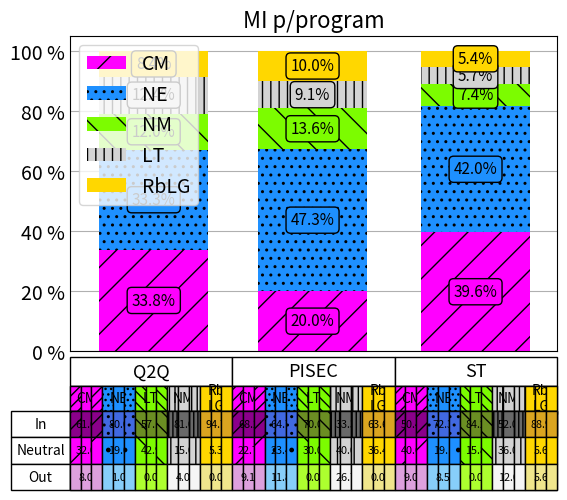

Write the Python code that produced this figure.
import matplotlib.pyplot as plt 
import matplotlib.ticker as ticker
%matplotlib qt 

"""-------------Data for graph----------------"""
CM = [33.8, 20.0, 39.6]
NE = [33.3, 47.3, 42.0]
LT = [12.4, 9.1, 5.7]
NM = [12.0, 13.6, 7.4]
RbLG = [8.4,10.0, 5.4]

# Set bottoms for stacking
NM_bottom = [i+j for i,j in zip(CM,NE)]
LT_bottom = [i+j+k for i,j,k in zip(CM,NE,NM)]
RbLG_bottom = [i+j+k+l for i,j,k,l in zip(CM,NE,NM,LT)]


"""-------------Data for table----------------"""
#                                     Q2Q                                                     PISEC                                               ST
#                 CM          NE         LT        NM        RbLG        CM         NE         LT         NM        RbLG        CM         NE         LT         NM        RbLG
cell_text = [['',61.0,'','',80.0,'','',57.1,'','',81.0,'','',94.7,'','',68.2,'','',64.7,'','',70.0,'','',33.3,'','',63.6,'','',50.4,'','',72.3,'','',84.2,'','',52.0,'','',88.9,''],  #In
             ['',32.0,'','',19.0,'','',42.9,'','',15.0,'','', 5.3,'','',22.7,'','',23.4,'','',30.0,'','',40.0,'','',36.4,'','',40.6,'','',19.1,'','',15.8,'','',36.0,'','', 5.6,''],  #Neutral
             ['', 8.0,'','', 1.0,'','', 0.0,'','', 4.0,'','', 0.0,'','', 9.1,'','',11.8,'','', 0.0,'','',26.7,'','', 0.0,'','', 9.0,'','', 8.5,'','', 0.0,'','',12.0,'','', 5.6,'']]  #Out

# Colours for table
MI_colours = ['fuchsia','fuchsia','fuchsia',
              'dodgerblue','dodgerblue','dodgerblue',
              'lawngreen','lawngreen','lawngreen',
              'lightgrey','lightgrey','lightgrey',
              'gold','gold','gold',
              'fuchsia','fuchsia','fuchsia',
              'dodgerblue','dodgerblue','dodgerblue',
              'lawngreen','lawngreen','lawngreen',
              'lightgrey','lightgrey','lightgrey',
              'gold','gold','gold',
              'fuchsia','fuchsia','fuchsia',
              'dodgerblue','dodgerblue','dodgerblue',
              'lawngreen','lawngreen','lawngreen',
              'lightgrey','lightgrey','lightgrey',
              'gold','gold','gold']

inbound = ['darkmagenta','royalblue','dimgrey','olivedrab','goldenrod']
neutral = ['fuchsia','dodgerblue','lightgrey','lawngreen','gold']
out = ['plum','lightskyblue','whitesmoke','greenyellow','khaki']

CM_locations = [0,1,2,15,16,17,30,31,32]

# Set barwidth 
barWidth = 1.3

# Set tick positions for x and y axes, respectively
MI_positions = [1,2.89,4.83]
percentage_positions = [0,20,40,60,80,100]

# Tick labels for x and y axes, respectively
MI_labels = ['','CM','','','NE','','','LT','','','NM','','','Rb\nLG','',
             '','CM','','','NE','','','LT','','','NM','','','Rb\nLG','',
             '','CM','','','NE','','','LT','','','NM','','','Rb\nLG','']

percentage_labels = ['0 %', '20 %', '40 %', '60 %', '80 %', '100 %']

fig, ax = plt.subplots(1,1)
plt.tight_layout()
# CM bars for each community
plot_1 = ax.bar(MI_positions, CM, color='fuchsia', hatch='/', 
                width=barWidth,label='CM')

for i in range(len(CM)):
    
    ax.annotate('{}%'.format(CM[i]),xy=(MI_positions[i], CM[i]/2), 
                xytext=(0, 0), textcoords="offset points", 
                ha='center', va='center', size=11, bbox=dict(boxstyle="round", 
                                                            fc="fuchsia"))


## NE bars for each community
plot_2 = ax.bar(MI_positions, NE,bottom=CM, color='dodgerblue',hatch='..',
                width=barWidth,label='NE')

for i in range(len(NE)):
    
    ax.annotate('{}%'.format(NE[i]),xy=(MI_positions[i], CM[i] + NE[i]/2), 
                xytext=(0, 0), textcoords="offset points", 
                ha='center', va='center', size=11,bbox=dict(boxstyle="round", 
                                                            fc="dodgerblue"))

# NM bars for each community
plot_3 = ax.bar(MI_positions, NM,bottom=NM_bottom, color='lawngreen',
                hatch='\\', width=barWidth,label='NM')

for i in range(len(NM)):
    
    ax.annotate('{}%'.format(NM[i]),xy=(MI_positions[i], 
                NM_bottom[i] + NM[i]/2), xytext=(0, 0), 
                textcoords="offset points", ha='center', va='center', size=11,
                                bbox=dict(boxstyle="round", 
                                          fc="lawngreen"))
# LT bars for each community   
plot_4 = ax.bar(MI_positions, LT,bottom=LT_bottom, color='lightgrey',
                hatch='||', width=barWidth,label='LT')

for i in range(len(LT)):
    
    ax.annotate('{}%'.format(LT[i]),xy=(MI_positions[i], 
                LT_bottom[i] + LT[i]/2), xytext=(0, 0), 
                textcoords="offset points", ha='center', va='center', size=11,
                                bbox=dict(boxstyle="round", 
                                          fc="lightgrey"))
# RbLG bars for each community   
plot_5 = ax.bar(MI_positions, RbLG,bottom=RbLG_bottom, color='gold',
                width=barWidth,label='RbLG')

for i in range(len(RbLG)):
    
    ax.annotate('{}%'.format(RbLG[i]),xy=(MI_positions[i], 
                RbLG_bottom[i] + RbLG[i]/2), xytext=(0, 0), 
                textcoords="offset points", ha='center', va='center', size=11,
                                bbox=dict(boxstyle="round", 
                                          fc="gold"))

# Set graph title 
ax.set_title('MI p/program',fontsize=16)


# Set customsized x-tick labels
plt.xticks([])
ax.set_xlim(0,5.8)

# Set customised y-tick labels
ax.tick_params(axis='y', which='both',length=0,labelsize=14)
ax.yaxis.set_major_locator(ticker.FixedLocator(percentage_positions))
ax.yaxis.set_major_formatter(ticker.FixedFormatter(percentage_labels))

# Add legend
handles, labels = ax.get_legend_handles_labels()
ax.legend(handles, labels,loc='upper left',bbox_to_anchor=(0, 1),
          ncol=1, prop={'size':14},markerscale=1.1)

# Set grid 
ax.grid(axis='both')
ax.set_axisbelow(True)

# Adjust location of graph
plt.subplots_adjust(left=0.2, bottom=0.3)

"""---------------------------------------- TABLE -------------------------------------------------------------------------------------"""

## Merged headers
COP_header = plt.table(cellText=[['']*3],
                      colLabels=['Q2Q', 'PISEC', 'ST'],
                       loc='bottom',
                       rowLoc='center',
                       colLoc='center',
                       bbox=[0, -0.2, 1, 0.18])

# Set fontsize
COP_header.auto_set_font_size(False)
COP_header.set_fontsize(13)

# MI headers
MI_header = plt.table(cellText=[['']*45],
                     colLabels=MI_labels,
                     loc='bottom',
                     rowLoc='center',
                     colLoc='center',
                     bbox=[0,-0.27,1,0.16],
                     colColours=MI_colours)
# Set fontsize
MI_header.auto_set_font_size(False)
MI_header.set_fontsize(10)

# Subcode headers
rows = [[''],[''],['']]
subcodes = ['In', 'Neutral', 'Out']

subcode_header = plt.table(cellText=rows,
                    rowLabels=subcodes,
                     loc='bottom',
                     rowLoc='center',
                     colLoc='center',
                     fontsize=12,
                     bbox=[0,-0.44,1,0.25])

# Data
table = plt.table(cellText=cell_text,
                      loc='bottom',
                      cellLoc='center',
                      rowLoc='center',
                      colLoc='center',
                      bbox=[0,-0.44,1,0.25])
# Set fontsize
table.auto_set_font_size(False)
table.set_fontsize(7.8)



""" If you want to make the table without hatch and colours, then comment out sections [1] and [2] """
""" and uncomment section [0]:"""

""" Section [0] to uncomment """
#for i in range(2,45,3):
#    print(i)
#    for j in range(3):
#        edges = 'R'
#        table[(j,i)].visible_edges = edges
""" End of section [0]"""

""" Section [1] to comment out """
for i in range(len(CM_locations)):
    
    table[(0,CM_locations[i])].set_facecolor(inbound[0])
    table[(1,CM_locations[i])].set_facecolor(neutral[0])
    table[(2,CM_locations[i])].set_facecolor(out[0])

    
    table[(0,CM_locations[i]+3)].set_facecolor(inbound[1])
    table[(1,CM_locations[i]+3)].set_facecolor(neutral[1])
    table[(2,CM_locations[i]+3)].set_facecolor(out[1])
  
    table[(0,CM_locations[i]+6)].set_facecolor(inbound[3])
    table[(1,CM_locations[i]+6)].set_facecolor(neutral[3])
    table[(2,CM_locations[i]+6)].set_facecolor(out[3])

    table[(0,CM_locations[i]+9)].set_facecolor(inbound[2])
    table[(1,CM_locations[i]+9)].set_facecolor(neutral[2])
    table[(2,CM_locations[i]+9)].set_facecolor(out[2])

    table[(0,CM_locations[i]+12)].set_facecolor(inbound[4])
    table[(1,CM_locations[i]+12)].set_facecolor(neutral[4])
    table[(2,CM_locations[i]+12)].set_facecolor(out[4])
""" End of section [1] """

# Hatches for table
    
CM_hatch = []
NE_hatch = []
NM_hatch = []
LT_hatch = []


# Create hatch patterns with decreasing density
for j in reversed(range(3)):
    CM_hatch.append("/"*j)  
    NE_hatch.append("."*j)
    NM_hatch.append('\\'*j)
    LT_hatch.append('||'*j)

CM_hatch_locations = [0,2,15,17,30,32]

""" Section [2] to comment out """
# Apply hatch 
for m in range(len(CM_hatch_locations)):
    
    table[(0,CM_hatch_locations[m])].set_hatch(CM_hatch[0])
    table[(1,CM_hatch_locations[m])].set_hatch(CM_hatch[1])
    table[(2,CM_hatch_locations[m])].set_hatch(CM_hatch[2])
  
    table[(0,CM_hatch_locations[m]+3)].set_hatch(NE_hatch[0])
    table[(1,CM_hatch_locations[m]+3)].set_hatch(NE_hatch[1])
    table[(2,CM_hatch_locations[m]+3)].set_hatch(NE_hatch[2])

    table[(0,CM_hatch_locations[m]+6)].set_hatch(NM_hatch[0])
    table[(1,CM_hatch_locations[m]+6)].set_hatch(NM_hatch[1])
    table[(2,CM_hatch_locations[m]+6)].set_hatch(NM_hatch[2])
    
    table[(0,CM_hatch_locations[m]+9)].set_hatch(LT_hatch[0])
    table[(1,CM_hatch_locations[m]+9)].set_hatch(LT_hatch[1])
    table[(2,CM_hatch_locations[m]+9)].set_hatch(LT_hatch[2])

# Hatch for column titles
for p in range(len(CM_hatch_locations)):
    MI_header[(0,CM_hatch_locations[p])].set_hatch('///')
    MI_header[0,CM_hatch_locations[p]+3].set_hatch('...')
    MI_header[0,CM_hatch_locations[p]+6].set_hatch('\\\\\\')
    MI_header[0,CM_hatch_locations[p]+9].set_hatch('|||')
